4-way image classification set "classification" from GitHub (DylanHughes02/fruit-detection-project); label vocabulary: apple, banana, orange, pear.

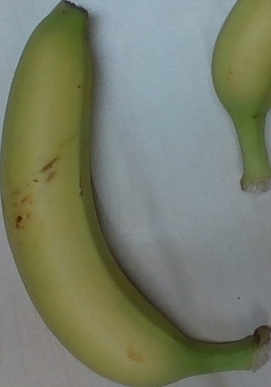
Label: banana

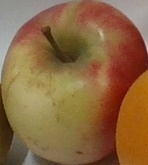
Label: apple

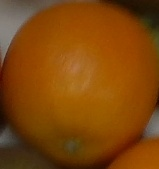
Label: orange

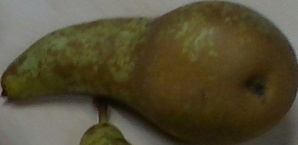
Label: pear

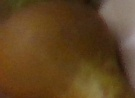
Label: pear

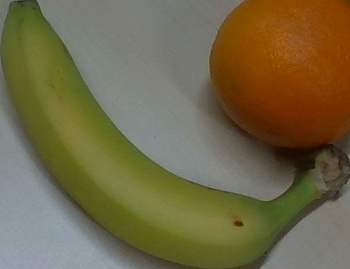
Label: banana
